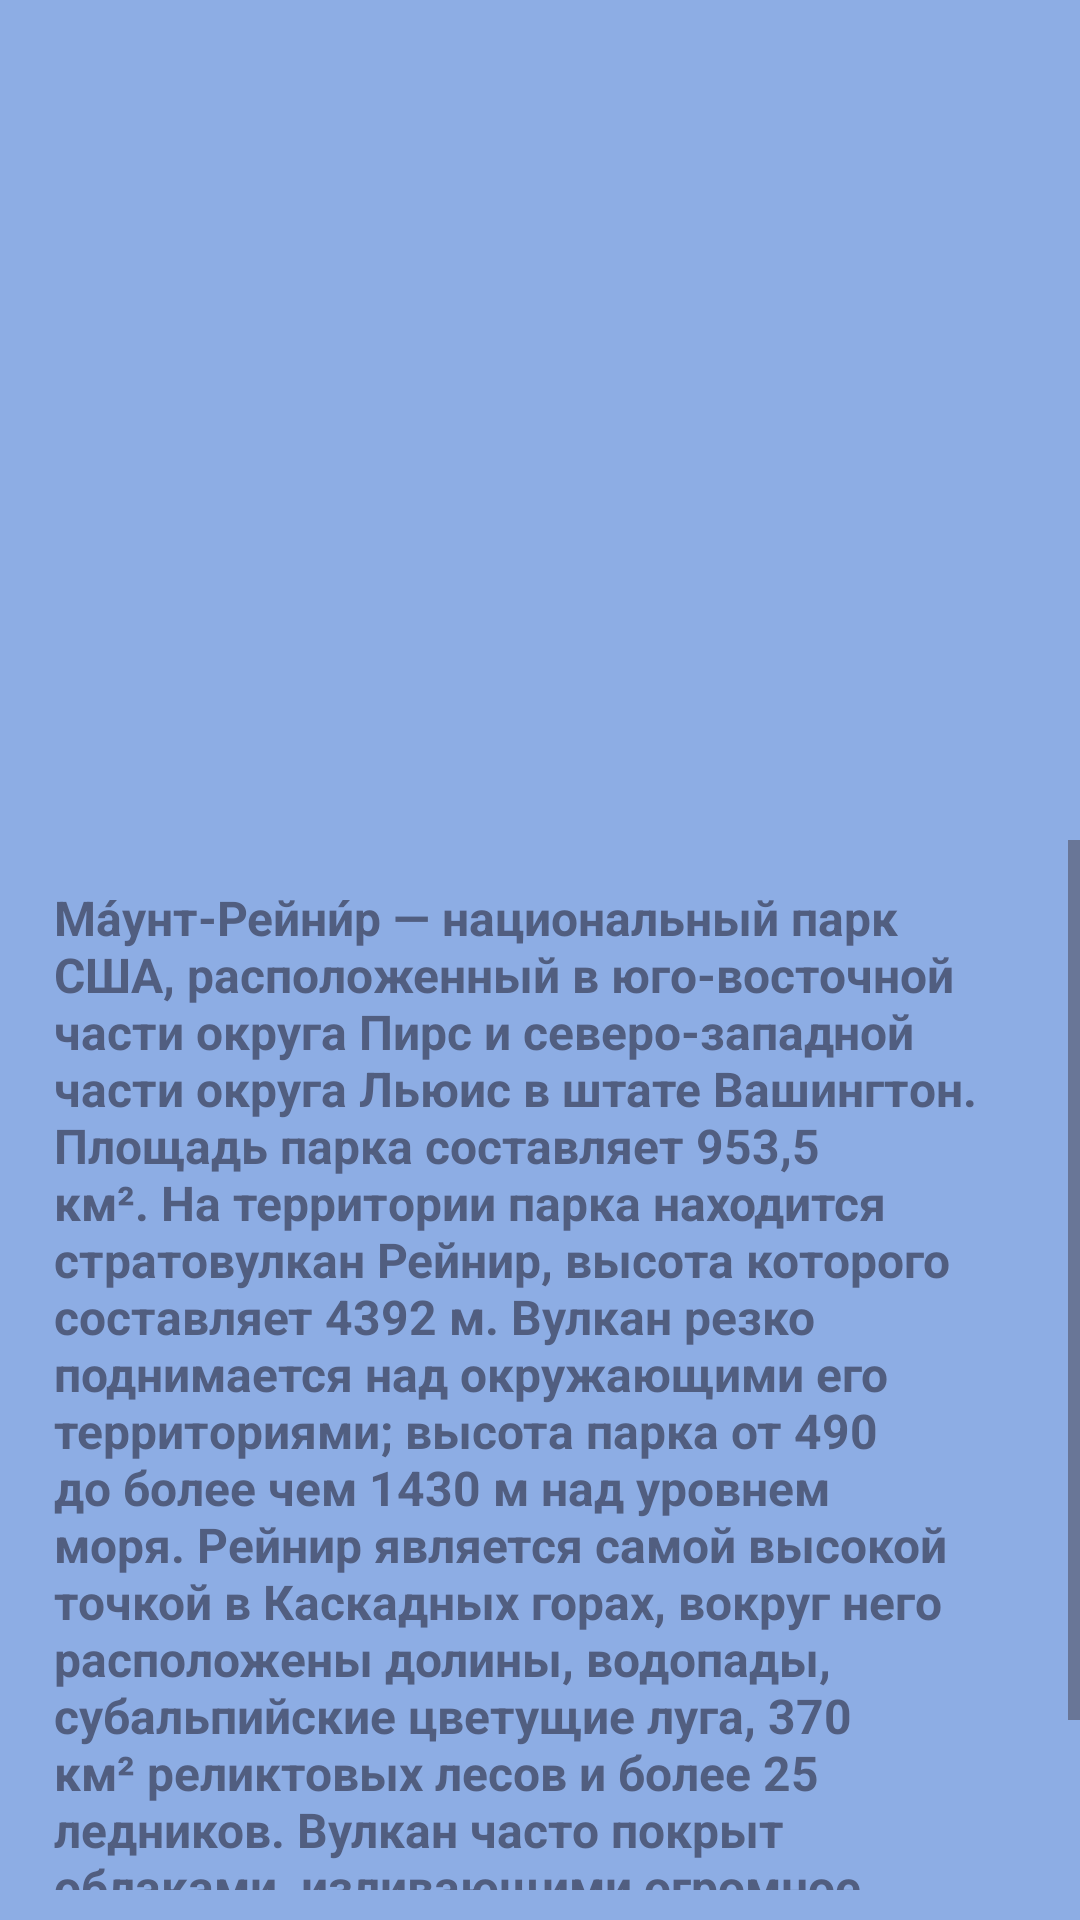

Produce the Android XML layout that renders to this screen, including the resource entries it uses.
<!-- AndroidManifest.xml: application theme Theme.WashingtonParksApp -->
<!-- res/layout/fragment_details.xml -->
<?xml version="1.0" encoding="utf-8"?>
<androidx.constraintlayout.widget.ConstraintLayout
    xmlns:app="http://schemas.android.com/apk/res-auto"
    xmlns:tools="http://schemas.android.com/tools"
    xmlns:android="http://schemas.android.com/apk/res/android"
    android:layout_width="match_parent"
    android:layout_height="match_parent"
    android:background="@color/background_color"
    tools:context=".fragments.DetailsFragment"
    android:orientation="vertical">

    <ImageView
        android:id="@+id/image_detailed"
        android:layout_width="match_parent"
        android:layout_height="270dp"
        android:scaleType="centerCrop"
        android:src="@drawable/mount_rainier_np"
        app:layout_constraintEnd_toEndOf="parent"
        app:layout_constraintStart_toStartOf="parent"
        app:layout_constraintTop_toTopOf="parent"
        android:contentDescription="@string/content_description" />

    <ScrollView
        android:id="@+id/scrollView"
        android:layout_width="0dp"
        android:layout_height="0dp"
        android:layout_marginTop="10dp"
        android:layout_marginBottom="10dp"
        app:layout_constraintBottom_toBottomOf="parent"
        app:layout_constraintEnd_toEndOf="parent"
        app:layout_constraintStart_toStartOf="parent"
        app:layout_constraintTop_toBottomOf="@+id/image_detailed">

        <LinearLayout
            android:layout_width="match_parent"
            android:layout_height="wrap_content"
            android:orientation="vertical">

            <TextView
                android:id="@+id/text_detailed"
                android:layout_width="match_parent"
                android:layout_height="wrap_content"
                android:layout_marginStart="8dp"
                android:layout_marginTop="5dp"
                android:layout_marginEnd="8dp"
                android:layout_marginBottom="10dp"
                android:padding="10dp"
                android:text="@string/mount_rainer_details"
                android:textColor="@color/text_color"
                android:textIsSelectable="true"
                android:textSize="16sp"
                android:textStyle="bold"
                app:layout_constraintEnd_toEndOf="parent"
                app:layout_constraintStart_toStartOf="parent" />
        </LinearLayout>
    </ScrollView>

</androidx.constraintlayout.widget.ConstraintLayout>
<!-- resources referenced by this layout -->
<resources>
  <color name="background_color">#8DADE4</color>
  <color name="text_color">#515E80</color>
  <string name="content_description">image</string>
  <string name="mount_rainer_details">Ма́унт-Рейни́р — национальный парк США, расположенный в юго-восточной части округа Пирс и северо-западной части округа Льюис в штате Вашингтон. Площадь парка составляет 953,5 км². На территории парка находится стратовулкан Рейнир, высота которого составляет 4392 м. Вулкан резко поднимается над окружающими его территориями; высота парка от 490 до более чем 1430 м над уровнем моря. Рейнир является самой высокой точкой в Каскадных горах, вокруг него расположены долины, водопады, субальпийские цветущие луга, 370 км² реликтовых лесов и более 25 ледников. Вулкан часто покрыт облаками, изливающими огромное количество осадков, нередко вызывая разрушительные наводнения.</string>
  <style name="Theme.WashingtonParksApp" parent="Base.Theme.WashingtonParksApp" />
  <style name="Base.Theme.WashingtonParksApp" parent="Theme.Material3.DayNight.NoActionBar">
          
          
  
      </style>
</resources>
